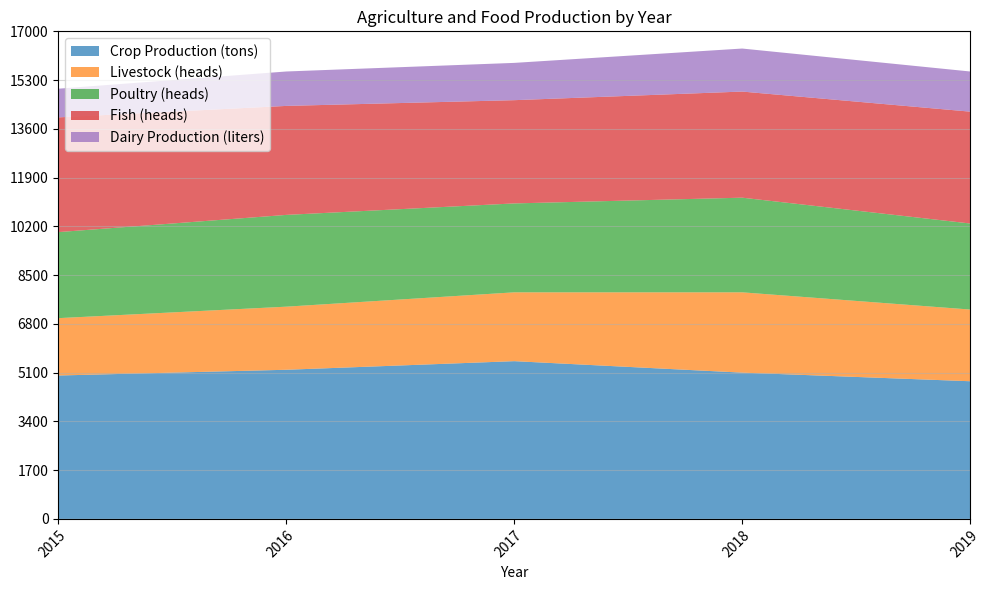

Write the Python code that produced this figure. (Note: this script raises an exception after producing the figure.)

#Import necessary modules
import matplotlib.pyplot as plt
import pandas as pd
import numpy as np

#Create a dictionary to represent the data
data = {'Year': ['2015', '2016', '2017', '2018', '2019'],
        'Crop Production (tons)': [5000, 5200, 5500, 5100, 4800],
        'Livestock (heads)': [2000, 2200, 2400, 2800, 2500],
        'Poultry (heads)': [3000, 3200, 3100, 3300, 3000],
        'Fish (heads)': [4000, 3800, 3600, 3700, 3900],
        'Dairy Production (liters)': [1000, 1200, 1300, 1500, 1400]}

#Convert first column to string type
df = pd.DataFrame(data)
df.iloc[:, 0] = df.iloc[:, 0].astype(str)

#Create figure and axes
fig, ax = plt.subplots(figsize=(10, 6))

#Calculate max total value and round up to nearest multiple of 1000
max_total_value = np.ceil(df.iloc[:, 1:].sum(axis=1).max()/1000)*1000

#Set y-axis range and ticks
ax.set_ylim([0, max_total_value])
ax.set_yticks(np.linspace(0, max_total_value, np.random.choice([3, 5, 7, 9, 11]), dtype=np.int32))

#Plot area chart
ax.stackplot(df['Year'], df.iloc[:, 1:].values.T, labels=df.iloc[:, 1:].columns, alpha=0.7)

#Set x-axis label and ticks
ax.set_xlabel('Year')
ax.set_xlim(0, len(df.index)-1)

#Set background grid lines
ax.grid(axis='y', alpha=0.5)

#Rotate x-axis labels and set rotation mode
ax.set_xticklabels(df['Year'], rotation=45, ha='right', rotation_mode='anchor')

#Set legend
ax.legend(loc='upper left')

#Set title
ax.set_title('Agriculture and Food Production by Year')

#Automatically resize image
fig.tight_layout()

#Save figure
fig.savefig('output/final/area_chart/png/20231228-145339_7.png', bbox_inches='tight')

#Clear current image state
plt.clf()
